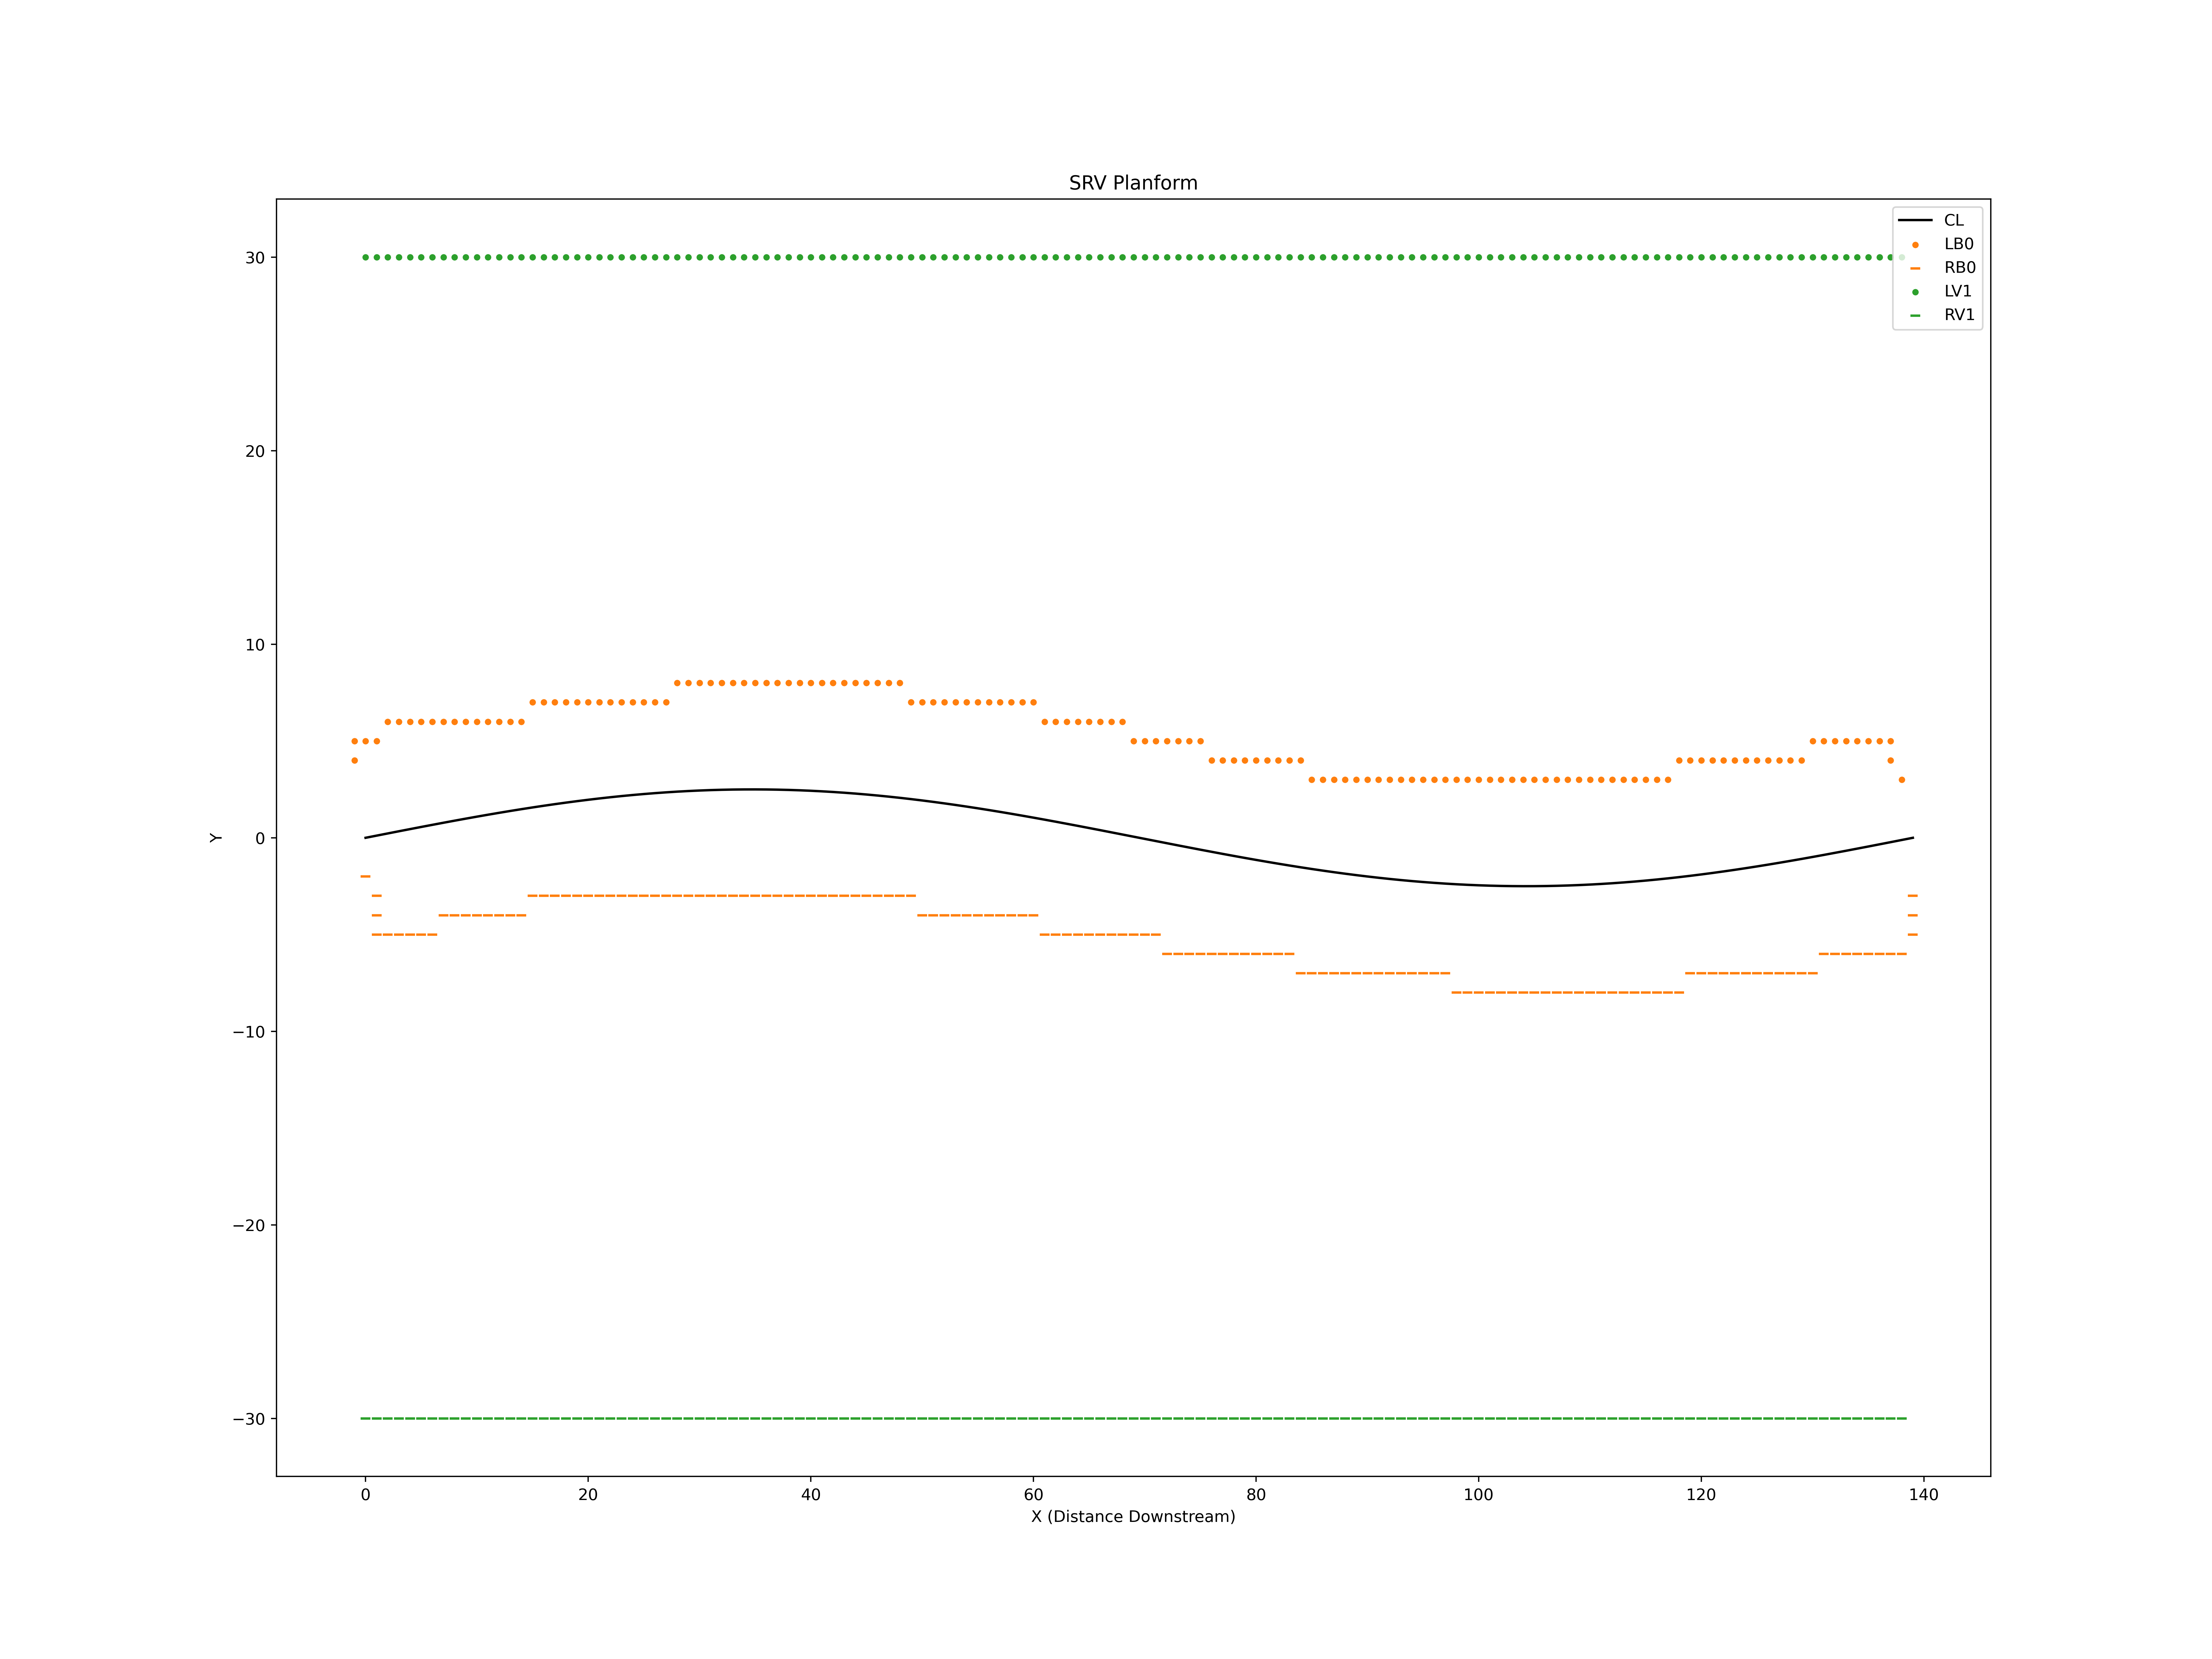

The table this chart was drawn from, first rows:
X, Y
0.0, 0.0
1.0, 0.113
2.0, 0.2257
3.0, 0.338
4.0, 0.4496
5.0, 0.5602
6.0, 0.6698
7.0, 0.7779
8.0, 0.8845
9.0, 0.9892
10.0, 1.092
11.0, 1.192
12.0, 1.291
13.0, 1.386
14.0, 1.479
15.0, 1.568
16.0, 1.655
17.0, 1.738
18.0, 1.817
19.0, 1.893
20.0, 1.965
21.0, 2.032
22.0, 2.096
23.0, 2.156
24.0, 2.211
25.0, 2.261
26.0, 2.307
27.0, 2.348
28.0, 2.385
29.0, 2.416
30.0, 2.443
31.0, 2.464
32.0, 2.481
33.0, 2.492
34.0, 2.499
35.0, 2.5
36.0, 2.496
37.0, 2.487
38.0, 2.473
39.0, 2.454
40.0, 2.43
41.0, 2.401
42.0, 2.367
43.0, 2.328
44.0, 2.285
45.0, 2.236
46.0, 2.184
47.0, 2.126
48.0, 2.065
49.0, 1.999
50.0, 1.929
51.0, 1.855
52.0, 1.778
53.0, 1.696
54.0, 1.612
55.0, 1.524
56.0, 1.433
57.0, 1.339
58.0, 1.242
59.0, 1.143
... 644 more rows
